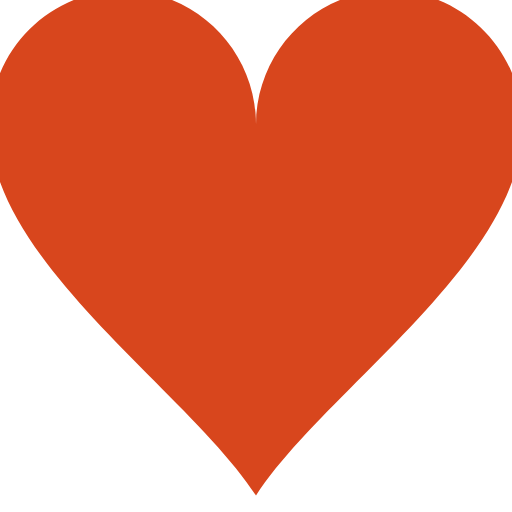
t = 0.00 s
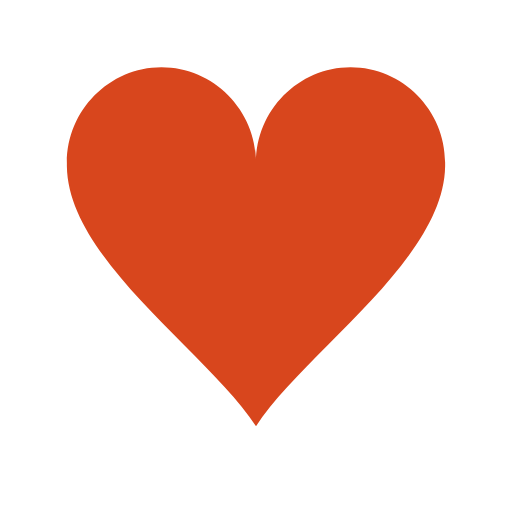
t = 0.15 s
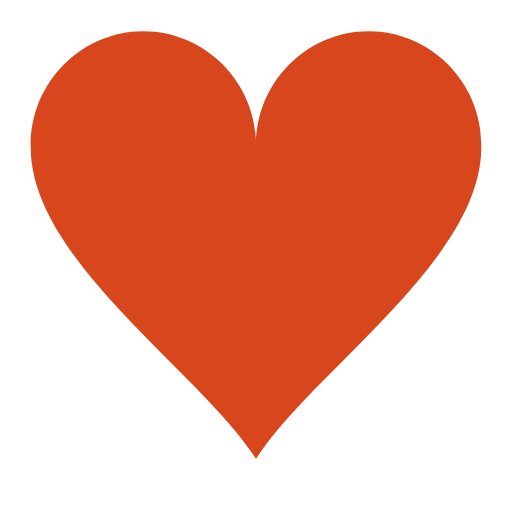
t = 0.30 s
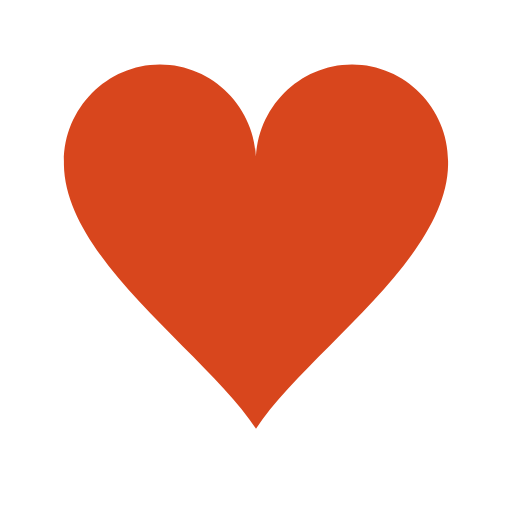
t = 0.48 s
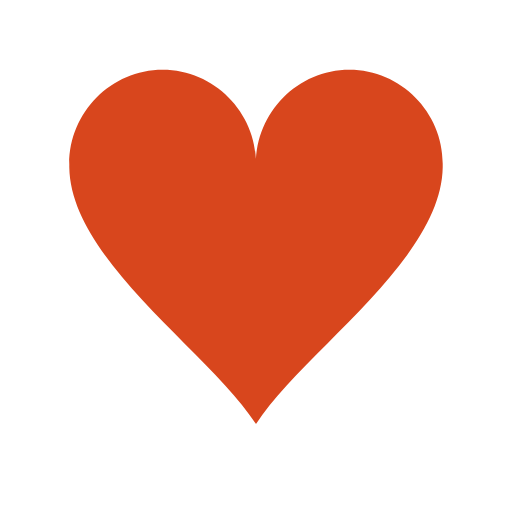
t = 0.65 s
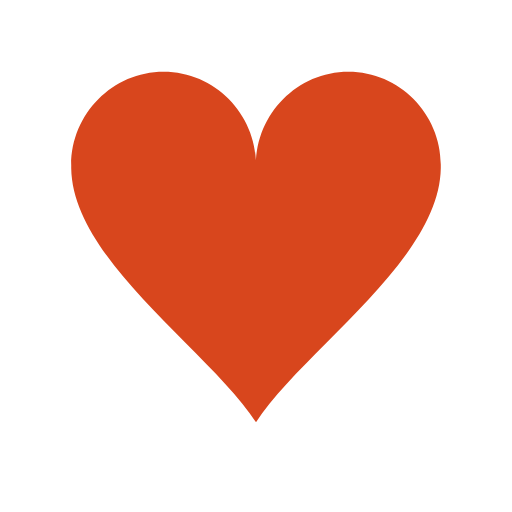
t = 0.83 s

The animated SVG that drew these frames (rendered in a browser with its animation timeline set to each time). Animation: 1 SMIL element (animateTransform=1); one cycle of 1.00 s, repeats indefinitely.

<?xml version="1.0" encoding="UTF-8"?>
<svg width="120px" height="120px" xmlns="http://www.w3.org/2000/svg" viewBox="0 0 100 100" preserveAspectRatio="xMidYMid" class="uil-heart"><rect x="0" y="0" width="100" height="100" fill="none" class="bk"/><g transform="translate(50 50)"><g><g transform="translate(-50 -50)"><path d="M90,30.2c0-11-9-20.1-20-20.1s-20,9.1-20,20.2c0,0.2,0-0.3,0,0.7H50c0-1,0-0.6,0-0.8c0-11-9-20.1-20-20.1s-20,9.1-20,20.2 c0,0.2,0-0.3,0,0.7h0c0.3,20,30,39.5,40,55c10-15.5,39.7-35,40-55h0C90,30,90,30.4,90,30.2z" fill="#D8461D"/></g><animateTransform attributeName="transform" type="scale" from="1.3" to="0.9" dur="1s" repeatCount="indefinite" calcMode="spline" values="1.3;0.9;1.1;0.9" keyTimes="0;0.3;0.301;1" keySplines="0 0.75 0.25 1;0 1 0 1;0 .75 .25 1"/></g></g></svg>
